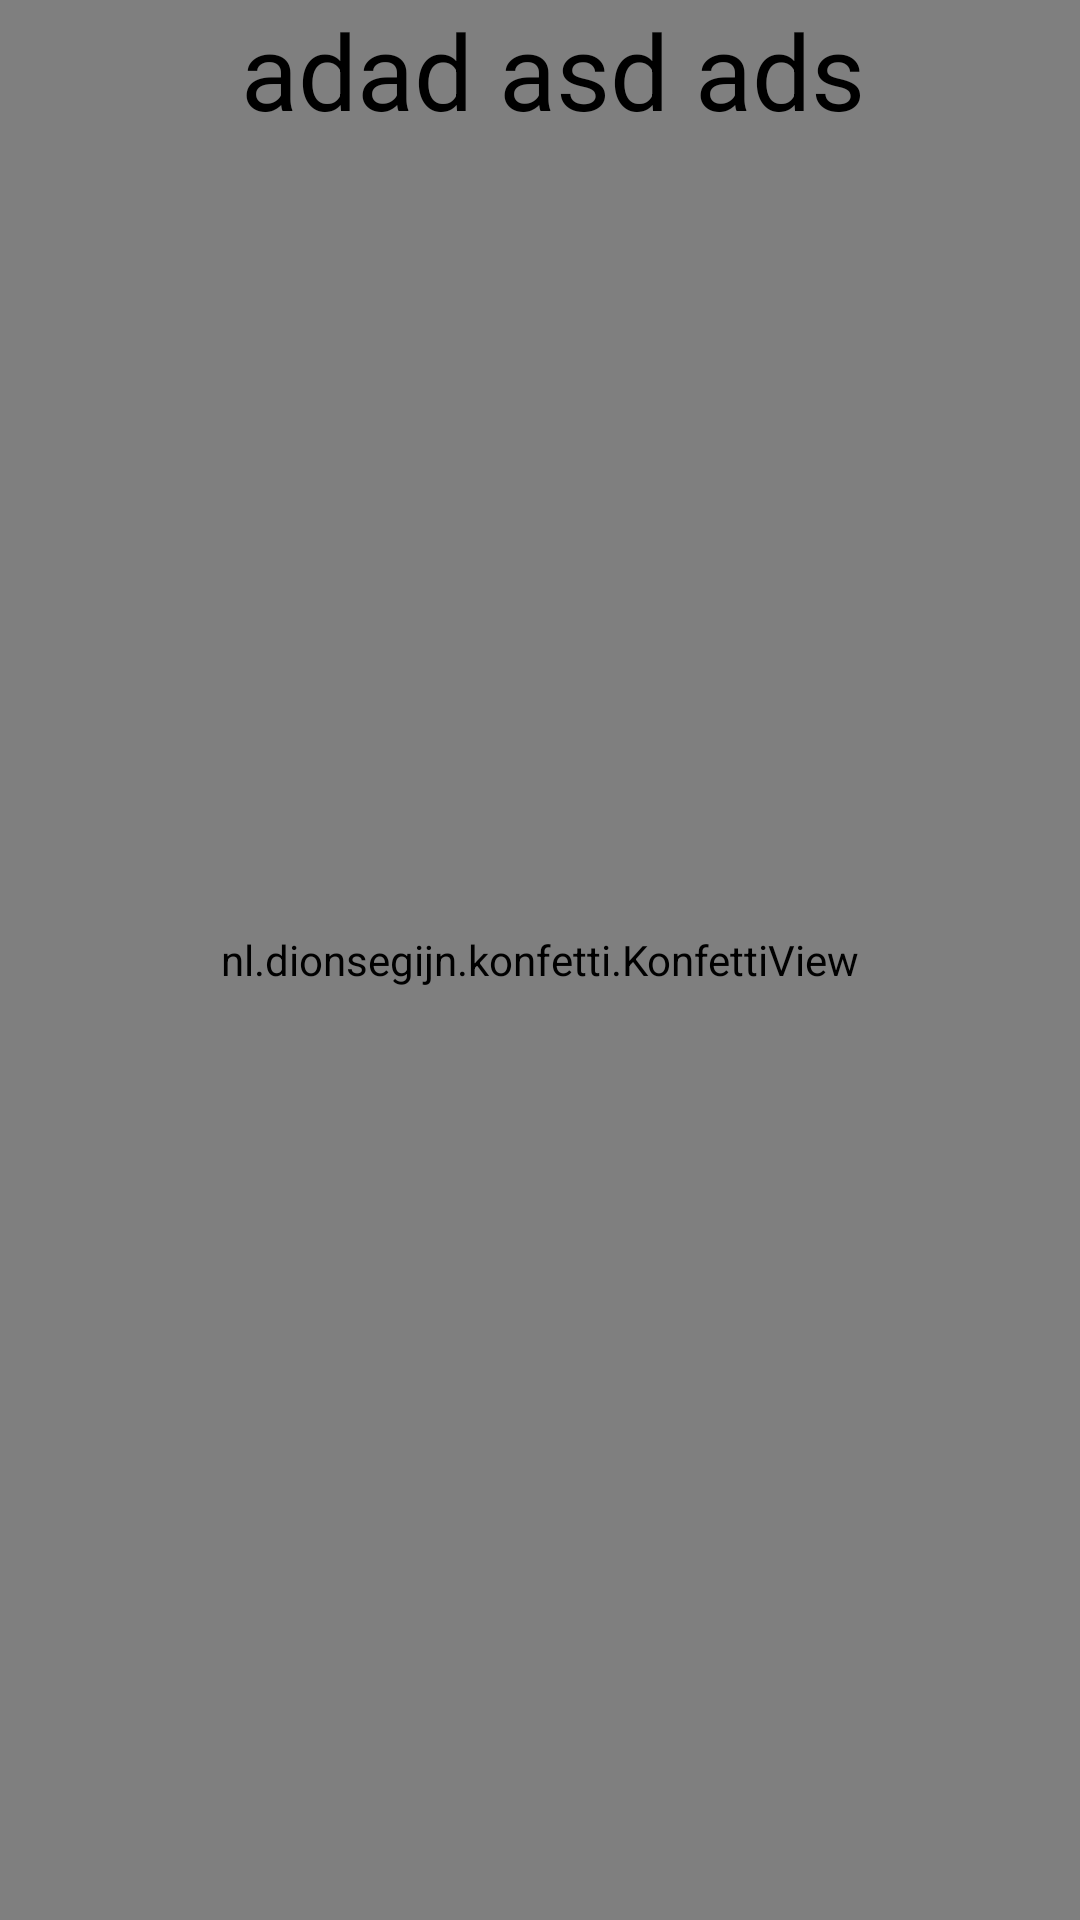

Android layout source for this screen:
<!-- AndroidManifest.xml: application theme Theme.LUDODICE -->
<!-- res/layout/activity_splash.xml -->
<?xml version="1.0" encoding="utf-8"?>
<RelativeLayout xmlns:android="http://schemas.android.com/apk/res/android"
    xmlns:app="http://schemas.android.com/apk/res-auto"
    xmlns:tools="http://schemas.android.com/tools"
    android:layout_width="match_parent"
    android:layout_height="match_parent"
    tools:context=".SplashActivity">

    <nl.dionsegijn.konfetti.KonfettiView
        android:id="@+id/viewConfettiWrapper"
        android:layout_width="match_parent"
        android:layout_height="match_parent" />
    <TextView
        android:id="@+id/CongoText"
        android:layout_width="wrap_content"
        android:layout_height="wrap_content"
        android:text=" adad asd ads"
        android:textSize="35dp"
        android:textColor= "#000000"
        android:gravity="center"
        android:layout_centerHorizontal="true"
        />
</RelativeLayout>
<!-- resources referenced by this layout -->
<resources>
  <style name="Theme.LUDODICE" parent="Theme.MaterialComponents.DayNight.DarkActionBar">
          
          <item name="colorPrimary">@color/purple_500</item>
          <item name="colorPrimaryVariant">@color/purple_700</item>
          <item name="colorOnPrimary">@color/white</item>
          
          <item name="colorSecondary">@color/teal_200</item>
          <item name="colorSecondaryVariant">@color/teal_700</item>
          <item name="colorOnSecondary">@color/black</item>
          
          <item name="android:statusBarColor" tools:targetApi="l">?attr/colorPrimaryVariant</item>
          
      </style>
  <color name="purple_500">#FF6200EE</color>
  <color name="purple_700">#FF3700B3</color>
  <color name="white">#FFFFFFFF</color>
  <color name="teal_200">#FF03DAC5</color>
  <color name="teal_700">#FF018786</color>
  <color name="black">#FF000000</color>
</resources>
